Photos from the image-classification dataset "dataset" in the GitHub repository queirozPedro/Classificacao-de-Celulas-Medula-Ossea. Its 7 classes are: BLA 0001 1000, EOS 0001 1000, LYT 0001 1000, MON 0001 1000, NGS 0001 1000, NIF 0001 1000, PMO 0001 1000.

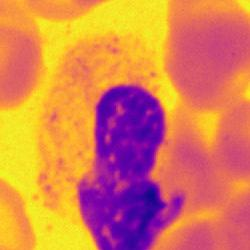
Label: NIF 0001 1000

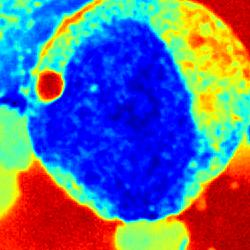
Label: BLA 0001 1000

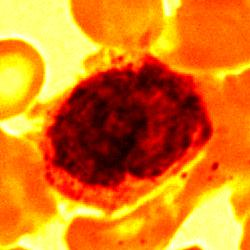
Label: MON 0001 1000

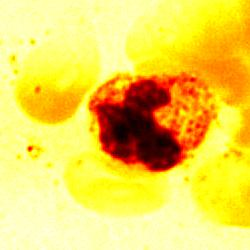
Label: NGS 0001 1000

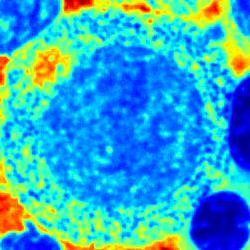
Label: PMO 0001 1000

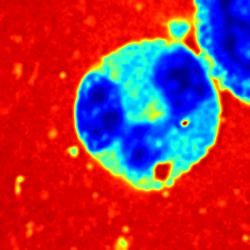
Label: EOS 0001 1000
